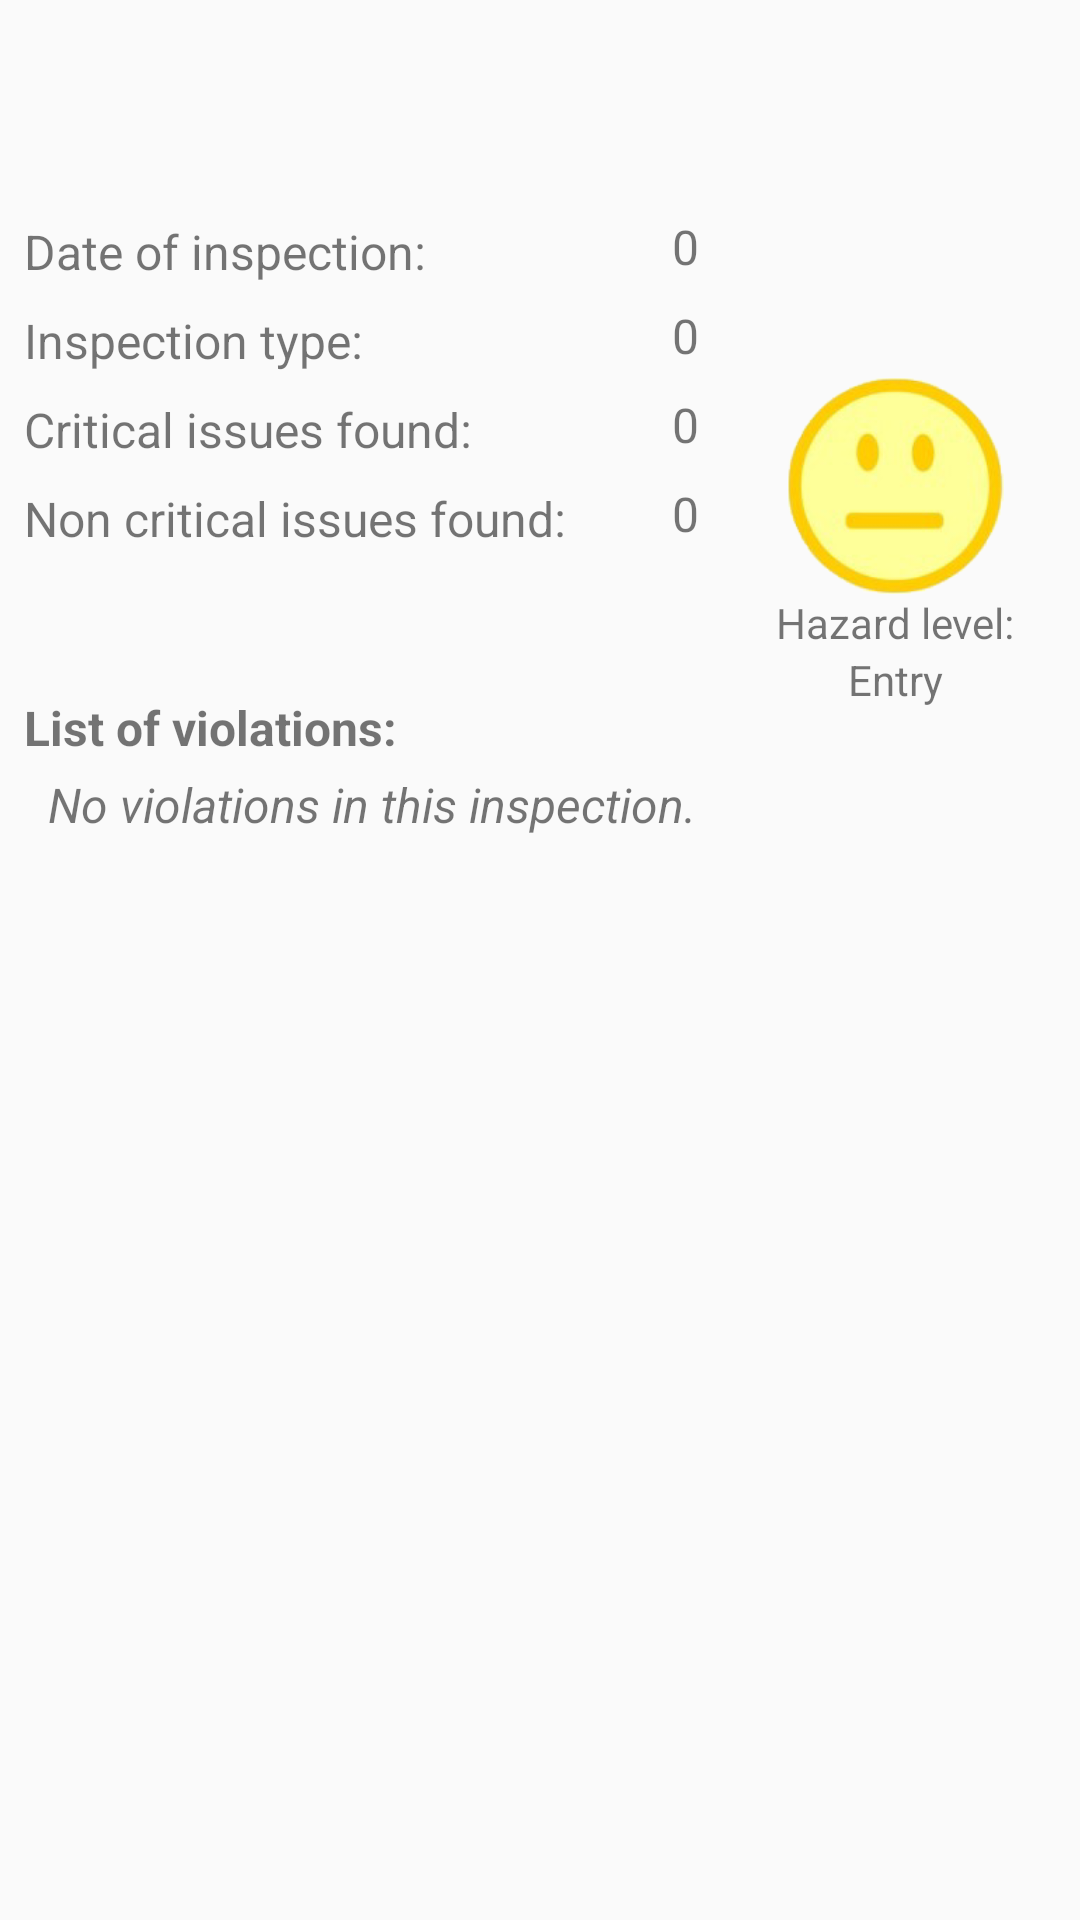

Reconstruct the res/layout file that produces this screen, plus the resources it refers to.
<!-- AndroidManifest.xml: application theme AppTheme -->
<!-- res/layout/content_inspection.xml -->
<?xml version="1.0" encoding="utf-8"?>
<androidx.constraintlayout.widget.ConstraintLayout xmlns:android="http://schemas.android.com/apk/res/android"
    xmlns:app="http://schemas.android.com/apk/res-auto"
    xmlns:tools="http://schemas.android.com/tools"
    android:layout_width="match_parent"
    android:layout_height="match_parent"
    app:layout_behavior="@string/appbar_scrolling_view_behavior"
    tools:context=".UI.InspectionActivity"
    tools:showIn="@layout/activity_inspection">

    <ListView
        android:id="@+id/inspectionList"
        android:layout_width="407dp"
        android:layout_height="0dp"
        android:layout_marginTop="8dp"
        android:layout_marginBottom="5dp"
        app:layout_constraintBottom_toBottomOf="parent"
        app:layout_constraintEnd_toEndOf="parent"
        app:layout_constraintStart_toStartOf="parent"
        app:layout_constraintTop_toBottomOf="@+id/listOfInspectionTxt" />

    <TextView
        android:id="@+id/dateOfInspectionTxt"
        android:layout_width="0dp"
        android:layout_height="wrap_content"
        android:layout_marginStart="8dp"
        android:layout_marginTop="73dp"
        android:text="@string/date_of_inspection"
        android:textSize="16sp"
        app:layout_constraintEnd_toStartOf="@+id/guideline4"
        app:layout_constraintStart_toStartOf="parent"
        app:layout_constraintTop_toTopOf="parent" />

    <TextView
        android:id="@+id/inspectionTypeTxt"
        android:layout_width="0dp"
        android:layout_height="wrap_content"
        android:layout_marginStart="8dp"
        android:layout_marginTop="8dp"
        android:text="@string/inspection_type"
        android:textSize="16sp"
        app:layout_constraintEnd_toStartOf="@+id/guideline4"
        app:layout_constraintStart_toStartOf="parent"
        app:layout_constraintTop_toBottomOf="@+id/dateOfInspectionTxt" />

    <TextView
        android:id="@+id/criticalIssuesTxt"
        android:layout_width="0dp"
        android:layout_height="wrap_content"
        android:layout_marginStart="8dp"
        android:layout_marginTop="8dp"
        android:text="@string/critical_issues_found"
        android:textSize="16sp"
        app:layout_constraintEnd_toStartOf="@+id/guideline4"
        app:layout_constraintStart_toStartOf="parent"
        app:layout_constraintTop_toBottomOf="@+id/inspectionTypeTxt" />

    <TextView
        android:id="@+id/nonCritcalIssuesTxt"
        android:layout_width="0dp"
        android:layout_height="wrap_content"
        android:layout_marginStart="8dp"
        android:layout_marginTop="8dp"
        android:text="@string/non_critical_issues_found"
        android:textSize="16sp"
        app:layout_constraintEnd_toStartOf="@+id/guideline4"
        app:layout_constraintStart_toStartOf="parent"
        app:layout_constraintTop_toBottomOf="@+id/criticalIssuesTxt" />

    <TextView
        android:id="@+id/dateofInspectionEntry"
        android:layout_width="wrap_content"
        android:layout_height="25dp"
        android:layout_marginStart="8dp"
        android:text="@string/_0"
        android:textSize="16sp"
        app:layout_constraintBottom_toBottomOf="@+id/dateOfInspectionTxt"
        app:layout_constraintStart_toStartOf="@+id/guideline4"
        app:layout_constraintTop_toTopOf="@+id/dateOfInspectionTxt" />

    <TextView
        android:id="@+id/inspectionTypeEntry"
        android:layout_width="wrap_content"
        android:layout_height="25dp"
        android:layout_marginStart="8dp"
        android:text="@string/_0"
        android:textSize="16sp"
        app:layout_constraintBottom_toBottomOf="@+id/inspectionTypeTxt"
        app:layout_constraintStart_toStartOf="@+id/guideline4"
        app:layout_constraintTop_toTopOf="@+id/inspectionTypeTxt" />

    <TextView
        android:id="@+id/criticalIssuesEntry"
        android:layout_width="wrap_content"
        android:layout_height="25dp"
        android:layout_marginStart="8dp"
        android:text="@string/_0"
        android:textSize="16sp"
        app:layout_constraintBottom_toBottomOf="@+id/criticalIssuesTxt"
        app:layout_constraintStart_toStartOf="@+id/guideline4"
        app:layout_constraintTop_toTopOf="@+id/criticalIssuesTxt" />

    <TextView
        android:id="@+id/nonCricialIssuesEntry"
        android:layout_width="wrap_content"
        android:layout_height="25dp"
        android:layout_marginStart="8dp"
        android:text="@string/_0"
        android:textSize="16sp"
        app:layout_constraintBottom_toBottomOf="@+id/nonCritcalIssuesTxt"
        app:layout_constraintStart_toStartOf="@+id/guideline4"
        app:layout_constraintTop_toTopOf="@+id/nonCritcalIssuesTxt" />

    <TextView
        android:id="@+id/listOfInspectionTxt"
        android:layout_width="0dp"
        android:layout_height="wrap_content"
        android:layout_marginStart="8dp"
        android:layout_marginTop="48dp"
        android:text="@string/list_of_violations"
        android:textSize="16sp"
        android:textStyle="bold"
        app:layout_constraintEnd_toStartOf="@+id/guideline4"
        app:layout_constraintStart_toStartOf="parent"
        app:layout_constraintTop_toBottomOf="@+id/nonCritcalIssuesTxt" />

    <ImageView
        android:id="@+id/inspectionRatingImage"
        android:layout_width="75dp"
        android:layout_height="72dp"
        android:layout_marginEnd="24dp"
        android:contentDescription="@string/todo"
        app:layout_constraintEnd_toEndOf="parent"
        app:layout_constraintTop_toBottomOf="@+id/inspectionTypeEntry"
        app:srcCompat="@drawable/yellow_smiling_face" />

    <TextView
        android:id="@+id/inspectionHazardLevelTxt"
        android:layout_width="wrap_content"
        android:layout_height="wrap_content"
        android:layout_marginStart="16dp"
        android:layout_marginEnd="16dp"
        android:text="@string/hazard_colon"
        app:layout_constraintEnd_toEndOf="@+id/inspectionRatingImage"
        app:layout_constraintStart_toStartOf="@+id/inspectionRatingImage"
        app:layout_constraintTop_toBottomOf="@+id/inspectionRatingImage" />

    <TextView
        android:id="@+id/inspectionHazardLevelEntry"
        android:layout_width="wrap_content"
        android:layout_height="wrap_content"
        android:layout_marginStart="8dp"
        android:layout_marginTop="4dp"
        android:layout_marginEnd="8dp"
        android:text="@string/entry"
        app:layout_constraintBottom_toTopOf="@+id/listOfInspectionTxt"
        app:layout_constraintEnd_toEndOf="@+id/inspectionHazardLevelTxt"
        app:layout_constraintStart_toStartOf="@+id/inspectionHazardLevelTxt"
        app:layout_constraintTop_toBottomOf="@+id/inspectionHazardLevelTxt" />

    <androidx.constraintlayout.widget.Guideline
        android:id="@+id/guideline4"
        android:layout_width="wrap_content"
        android:layout_height="wrap_content"
        android:orientation="vertical"
        app:layout_constraintGuide_percent="0.6" />

    <TextView
        android:id="@+id/no_violations"
        android:layout_width="0dp"
        android:layout_height="wrap_content"
        android:layout_marginStart="8dp"
        android:layout_marginTop="4dp"
        android:text="@string/noViolations"
        android:textSize="16sp"
        android:textStyle="italic"
        app:layout_constraintStart_toStartOf="@+id/listOfInspectionTxt"
        app:layout_constraintTop_toBottomOf="@+id/listOfInspectionTxt" />
</androidx.constraintlayout.widget.ConstraintLayout>
<!-- res/layout/activity_inspection.xml (included above) -->
<?xml version="1.0" encoding="utf-8"?>
<androidx.coordinatorlayout.widget.CoordinatorLayout xmlns:android="http://schemas.android.com/apk/res/android"
    xmlns:app="http://schemas.android.com/apk/res-auto"
    xmlns:tools="http://schemas.android.com/tools"
    android:layout_width="match_parent"
    android:layout_height="match_parent"
    tools:context=".UI.InspectionActivity">

    <com.google.android.material.appbar.AppBarLayout
        android:layout_width="match_parent"
        android:layout_height="wrap_content"
        android:theme="@style/AppTheme.AppBarOverlay">

        <androidx.appcompat.widget.Toolbar
            android:id="@+id/toolbar"
            android:layout_width="match_parent"
            android:layout_height="?attr/actionBarSize"
            android:background="?attr/colorPrimary"
            app:popupTheme="@style/AppTheme.PopupOverlay" />

    </com.google.android.material.appbar.AppBarLayout>

    <include
        layout="@layout/content_inspection"
        android:layout_width="match_parent"
        android:layout_height="match_parent" />

</androidx.coordinatorlayout.widget.CoordinatorLayout>
<!-- resources referenced by this layout -->
<resources>
  <!-- drawable yellow_smiling_face: png bitmap (drawable-v24, 22513 bytes) -->
  <string name="_0">0</string>
  <string name="critical_issues_found">Critical issues found:</string>
  <string name="date_of_inspection">Date of inspection:</string>
  <string name="entry">Entry</string>
  <string name="hazard_colon">Hazard level:</string>
  <string name="inspection_type">Inspection type:</string>
  <string name="list_of_violations">List of violations:</string>
  <string name="noViolations">No violations in this inspection.</string>
  <string name="non_critical_issues_found">Non critical issues found:</string>
  <string name="todo">TODO</string>
  <style name="AppTheme.AppBarOverlay" parent="ThemeOverlay.AppCompat.Dark.ActionBar" />
  <style name="AppTheme.PopupOverlay" parent="ThemeOverlay.AppCompat.Light" />
  <style name="AppTheme" parent="Theme.AppCompat.Light.DarkActionBar">
          
          
          <item name="colorPrimary">@color/colorPrimary</item>
          <item name="colorPrimaryDark">@color/colorPrimaryDark</item>
          <item name="colorAccent">@color/colorAccent</item>
      </style>
  <color name="colorPrimary">#008577</color>
  <color name="colorPrimaryDark">#00574B</color>
  <color name="colorAccent">#D81B60</color>
</resources>
